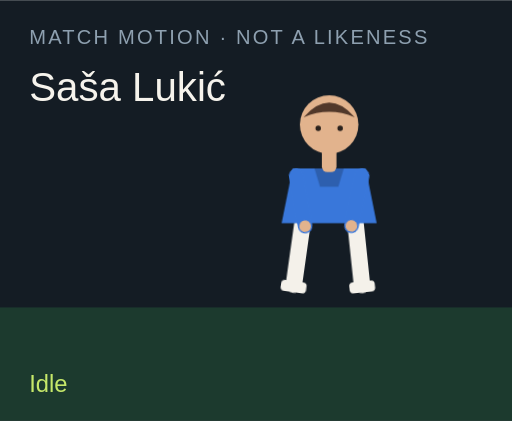
t = 0.00 s
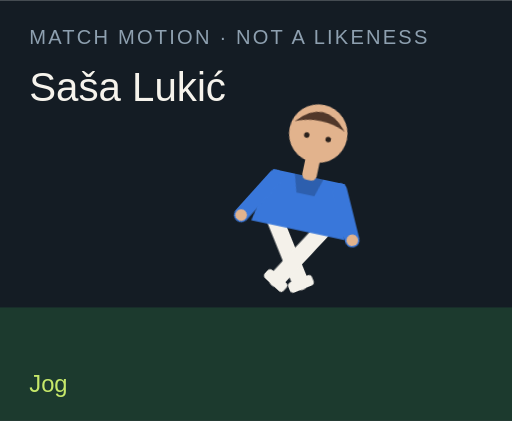
t = 1.50 s
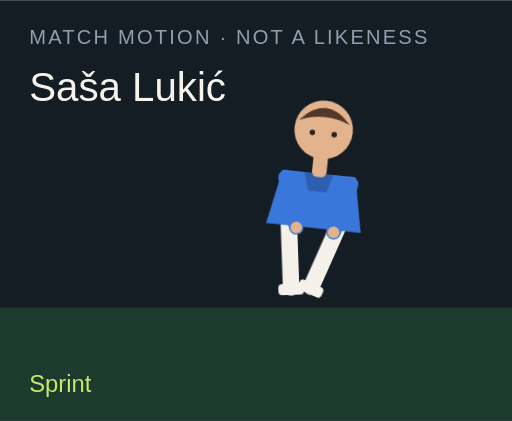
t = 3.00 s
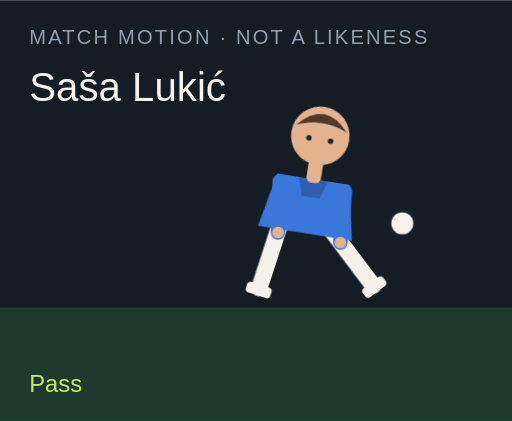
t = 4.50 s
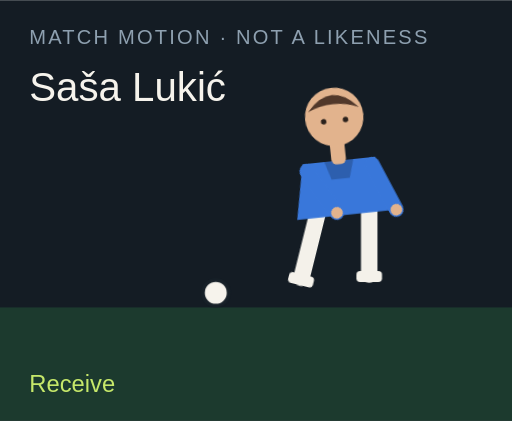
t = 6.00 s
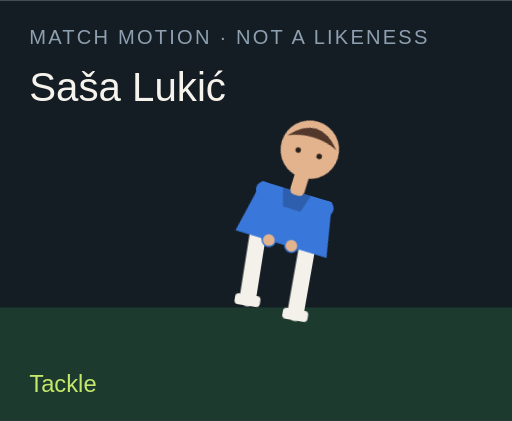
t = 7.50 s

The animated SVG that drew these frames (rendered in a browser with its animation timeline set to each time). Animation: 18 CSS @keyframes rules; one cycle of 9.00 s, repeats indefinitely.

<?xml version="1.0" encoding="UTF-8"?>
<svg xmlns="http://www.w3.org/2000/svg" viewBox="0 0 280 230" role="img">
  <style>@media (prefers-reduced-motion: reduce){animate,animateTransform{display:none}}</style>
  <rect width="280" height="230" fill="#141c24"/>
  <rect y="168" width="280" height="62" fill="#1c3a2e"/>
  <text x="16" y="24" fill="#8ea0b0" font-family="Arial,sans-serif" font-size="11" letter-spacing="1.2">MATCH MOTION · NOT A LIKENESS</text>
  <text x="16" y="55" fill="#f6f3ec" font-family="Impact,sans-serif" font-size="22">Saša Lukić</text>
  <circle r="7" fill="#f6f3ec" stroke="#172028" stroke-width="2" id="motion-44778" cx="150" cy="160" opacity="0">
    
    
    
  </circle>
  <g transform="translate(132 40)">
    <g id="motion-44800" transform="rotate(0 48 90)">
      
      <g id="motion-44802" transform="translate(0 0)">
        
        <g transform="translate(34 78)"><g id="motion-44804" transform="rotate(8)"><path d="M0 0 V38" stroke="#f4f1ea" stroke-width="9" stroke-linecap="round"/><rect x="-7" y="36" width="14" height="6" rx="2" fill="#f4f1ea"/></g></g>
        <g transform="translate(62 78)"><g id="motion-44806" transform="rotate(-6)"><path d="M0 0 V38" stroke="#f4f1ea" stroke-width="9" stroke-linecap="round"/><rect x="-7" y="36" width="14" height="6" rx="2" fill="#f4f1ea"/></g></g>
        <path d="M28 52 h40 l6 30 H22 Z" fill="#3977da"/>
        <path d="M40 52 h16 l-3 10 H43 Z" fill="#000" opacity=".2"/>
        <g transform="translate(30 56)"><g id="motion-44808" transform="rotate(-10)"><path d="M0 0 V28" stroke="#3977da" stroke-width="8" stroke-linecap="round"/><circle cx="0" cy="28" r="3.2" fill="#e2b38d"/></g></g>
        <g transform="translate(66 56)"><g id="motion-44810" transform="rotate(12)"><path d="M0 0 V28" stroke="#3977da" stroke-width="8" stroke-linecap="round"/><circle cx="0" cy="28" r="3.2" fill="#e2b38d"/></g></g>
        <rect x="44" y="40" width="8" height="14" rx="3" fill="#e2b38d"/>
        <circle cx="48" cy="28" r="16" fill="#e2b38d"/>
        <path d="M34 24 Q48 8 62 24 Q48 18 34 24" fill="#51382a"/>
        <circle cx="42" cy="30" r="1.5" fill="#2a211c"/><circle cx="54" cy="30" r="1.5" fill="#2a211c"/>
      </g>
    </g>
  </g>
  <text x="16" y="214" fill="#c6e86a" font-family="Arial,sans-serif" font-size="13" opacity="1" id="motion-44782">Idle</text><text x="16" y="214" fill="#c6e86a" font-family="Arial,sans-serif" font-size="13" opacity="0" id="motion-44784">Jog</text><text x="16" y="214" fill="#c6e86a" font-family="Arial,sans-serif" font-size="13" opacity="0" id="motion-44786">Sprint</text><text x="16" y="214" fill="#c6e86a" font-family="Arial,sans-serif" font-size="13" opacity="0" id="motion-44788">Dribble</text><text x="16" y="214" fill="#c6e86a" font-family="Arial,sans-serif" font-size="13" opacity="0" id="motion-44790">Pass</text><text x="16" y="214" fill="#c6e86a" font-family="Arial,sans-serif" font-size="13" opacity="0" id="motion-44792">Shoot</text><text x="16" y="214" fill="#c6e86a" font-family="Arial,sans-serif" font-size="13" opacity="0" id="motion-44794">Receive</text><text x="16" y="214" fill="#c6e86a" font-family="Arial,sans-serif" font-size="13" opacity="0" id="motion-44796">Tackle</text><text x="16" y="214" fill="#c6e86a" font-family="Arial,sans-serif" font-size="13" opacity="0" id="motion-44798">Arms wide</text>
<style>@keyframes track-44779{0%{cx:150px}11.1%{cx:156px}22.2%{cx:164px}33.300000000000004%{cx:142px}44.4%{cx:190px}55.60000000000001%{cx:250px}66.7%{cx:118px}77.8%{cx:150px}88.9%{cx:150px}100%{cx:150px}}@keyframes track-44780{0%{cy:160px}11.1%{cy:158px}22.2%{cy:154px}33.300000000000004%{cy:156px}44.4%{cy:148px}55.60000000000001%{cy:96px}66.7%{cy:160px}77.8%{cy:160px}88.9%{cy:160px}100%{cy:160px}}@keyframes track-44781{0%{opacity:0}11.1%{opacity:0}22.2%{opacity:0}33.300000000000004%{opacity:1}44.4%{opacity:1}55.60000000000001%{opacity:1}66.7%{opacity:1}77.8%{opacity:0}88.9%{opacity:0}100%{opacity:0}}@keyframes track-44783{0%{opacity:1}11.1%{opacity:0}22.2%{opacity:0}33.300000000000004%{opacity:0}44.4%{opacity:0}55.60000000000001%{opacity:0}66.7%{opacity:0}77.8%{opacity:0}88.9%{opacity:0}100%{opacity:1}}@keyframes track-44785{0%{opacity:0}11.1%{opacity:1}22.2%{opacity:0}33.300000000000004%{opacity:0}44.4%{opacity:0}55.60000000000001%{opacity:0}66.7%{opacity:0}77.8%{opacity:0}88.9%{opacity:0}100%{opacity:0}}@keyframes track-44787{0%{opacity:0}11.1%{opacity:0}22.2%{opacity:1}33.300000000000004%{opacity:0}44.4%{opacity:0}55.60000000000001%{opacity:0}66.7%{opacity:0}77.8%{opacity:0}88.9%{opacity:0}100%{opacity:0}}@keyframes track-44789{0%{opacity:0}11.1%{opacity:0}22.2%{opacity:0}33.300000000000004%{opacity:1}44.4%{opacity:0}55.60000000000001%{opacity:0}66.7%{opacity:0}77.8%{opacity:0}88.9%{opacity:0}100%{opacity:0}}@keyframes track-44791{0%{opacity:0}11.1%{opacity:0}22.2%{opacity:0}33.300000000000004%{opacity:0}44.4%{opacity:1}55.60000000000001%{opacity:0}66.7%{opacity:0}77.8%{opacity:0}88.9%{opacity:0}100%{opacity:0}}@keyframes track-44793{0%{opacity:0}11.1%{opacity:0}22.2%{opacity:0}33.300000000000004%{opacity:0}44.4%{opacity:0}55.60000000000001%{opacity:1}66.7%{opacity:0}77.8%{opacity:0}88.9%{opacity:0}100%{opacity:0}}@keyframes track-44795{0%{opacity:0}11.1%{opacity:0}22.2%{opacity:0}33.300000000000004%{opacity:0}44.4%{opacity:0}55.60000000000001%{opacity:0}66.7%{opacity:1}77.8%{opacity:0}88.9%{opacity:0}100%{opacity:0}}@keyframes track-44797{0%{opacity:0}11.1%{opacity:0}22.2%{opacity:0}33.300000000000004%{opacity:0}44.4%{opacity:0}55.60000000000001%{opacity:0}66.7%{opacity:0}77.8%{opacity:1}88.9%{opacity:0}100%{opacity:0}}@keyframes track-44799{0%{opacity:0}11.1%{opacity:0}22.2%{opacity:0}33.300000000000004%{opacity:0}44.4%{opacity:0}55.60000000000001%{opacity:0}66.7%{opacity:0}77.8%{opacity:0}88.9%{opacity:1}100%{opacity:0}}@keyframes track-44801{0%{transform:rotate(0deg)}11.1%{transform:rotate(8deg)}22.2%{transform:rotate(16deg)}33.300000000000004%{transform:rotate(6deg)}44.4%{transform:rotate(4deg)}55.60000000000001%{transform:rotate(14deg)}66.7%{transform:rotate(-6deg)}77.8%{transform:rotate(34deg)}88.9%{transform:rotate(0deg)}100%{transform:rotate(0deg)}}@keyframes track-44803{0%{transform:translate(0px,0px)}11.1%{transform:translate(0px,-3px)}22.2%{transform:translate(0px,-6px)}33.300000000000004%{transform:translate(0px,-2px)}44.4%{transform:translate(0px,2px)}55.60000000000001%{transform:translate(0px,-4px)}66.7%{transform:translate(0px,1px)}77.8%{transform:translate(0px,10px)}88.9%{transform:translate(0px,-8px)}100%{transform:translate(0px,0px)}}@keyframes track-44805{0%{transform:rotate(8deg)}11.1%{transform:rotate(-26deg)}22.2%{transform:rotate(-42deg)}33.300000000000004%{transform:rotate(-8deg)}44.4%{transform:rotate(6deg)}55.60000000000001%{transform:rotate(12deg)}66.7%{transform:rotate(20deg)}77.8%{transform:rotate(-8deg)}88.9%{transform:rotate(-8deg)}100%{transform:rotate(8deg)}}@keyframes track-44807{0%{transform:rotate(-6deg)}11.1%{transform:rotate(24deg)}22.2%{transform:rotate(38deg)}33.300000000000004%{transform:rotate(18deg)}44.4%{transform:rotate(-38deg)}55.60000000000001%{transform:rotate(-54deg)}66.7%{transform:rotate(6deg)}77.8%{transform:rotate(-22deg)}88.9%{transform:rotate(8deg)}100%{transform:rotate(-6deg)}}@keyframes track-44809{0%{transform:rotate(-10deg)}11.1%{transform:rotate(24deg)}22.2%{transform:rotate(36deg)}33.300000000000004%{transform:rotate(-18deg)}44.4%{transform:rotate(10deg)}55.60000000000001%{transform:rotate(-24deg)}66.7%{transform:rotate(-30deg)}77.8%{transform:rotate(12deg)}88.9%{transform:rotate(-58deg)}100%{transform:rotate(-10deg)}}@keyframes track-44811{0%{transform:rotate(12deg)}11.1%{transform:rotate(-20deg)}22.2%{transform:rotate(-32deg)}33.300000000000004%{transform:rotate(14deg)}44.4%{transform:rotate(-26deg)}55.60000000000001%{transform:rotate(18deg)}66.7%{transform:rotate(-22deg)}77.8%{transform:rotate(-6deg)}88.9%{transform:rotate(58deg)}100%{transform:rotate(12deg)}}@media(prefers-reduced-motion:no-preference){#motion-44778{animation:track-44779 9s linear infinite both,track-44780 9s linear infinite both,track-44781 9s steps(1,end) infinite both}#motion-44782{animation:track-44783 9s steps(1,end) infinite both}#motion-44784{animation:track-44785 9s steps(1,end) infinite both}#motion-44786{animation:track-44787 9s steps(1,end) infinite both}#motion-44788{animation:track-44789 9s steps(1,end) infinite both}#motion-44790{animation:track-44791 9s steps(1,end) infinite both}#motion-44792{animation:track-44793 9s steps(1,end) infinite both}#motion-44794{animation:track-44795 9s steps(1,end) infinite both}#motion-44796{animation:track-44797 9s steps(1,end) infinite both}#motion-44798{animation:track-44799 9s steps(1,end) infinite both}#motion-44800{animation:track-44801 9s linear infinite both}#motion-44802{animation:track-44803 9s linear infinite both}#motion-44804{animation:track-44805 9s linear infinite both}#motion-44806{animation:track-44807 9s linear infinite both}#motion-44808{animation:track-44809 9s linear infinite both}#motion-44810{animation:track-44811 9s linear infinite both}}</style></svg>
